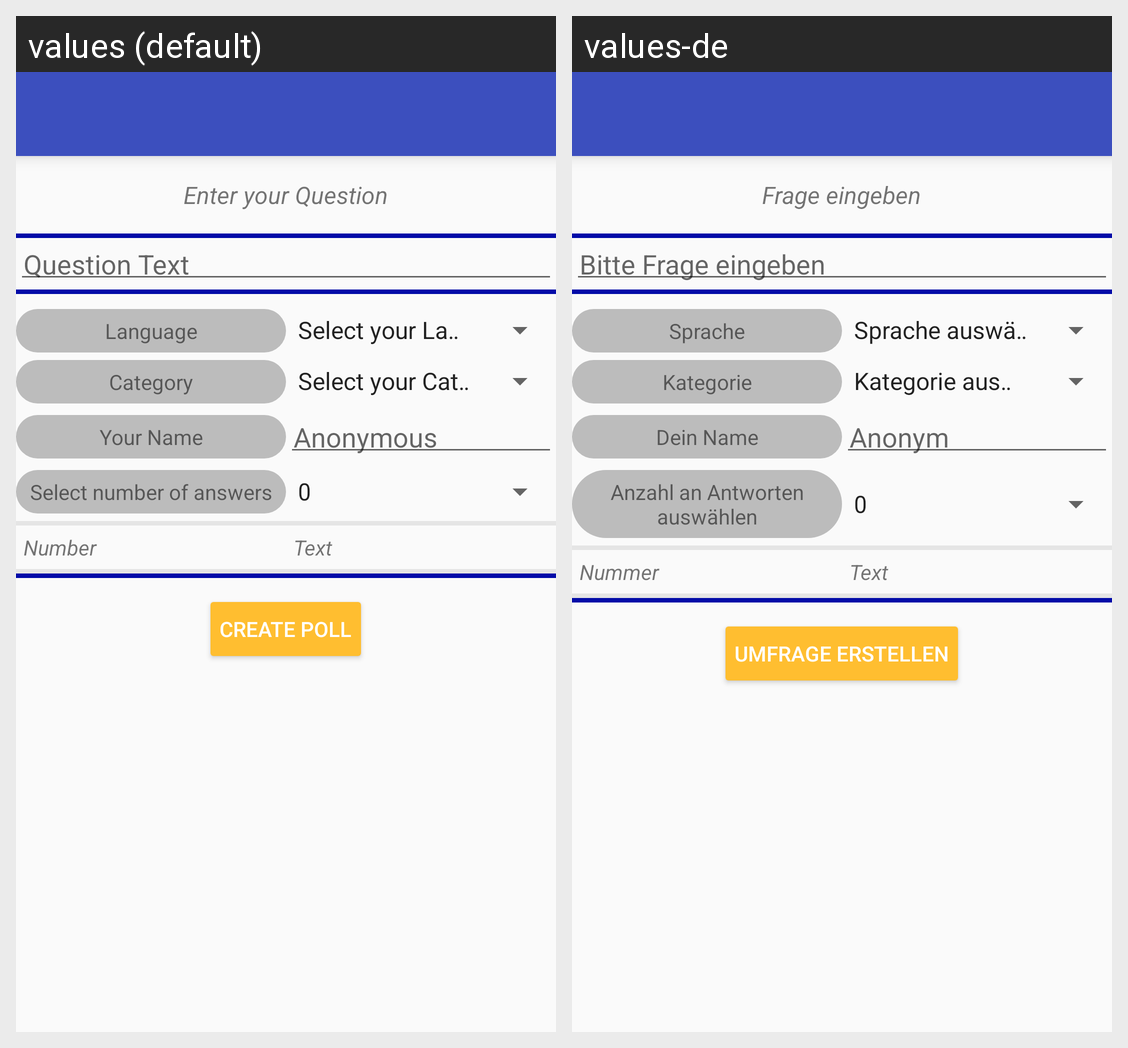

Here is an Android app screen in its default locale and in the app's own translations. Write out the translated-string differences for the strings that appear on this screen.
Android screen res/layout/activity_poll_create.xml rendered under 2 locales, left to right: values (default), values-de. Device: Nexus 5 (rendered at 1080×1920; each locale shown at half size, 540×960, under a caption strip naming it); theme AppTheme.
Strings drawn on this screen, with the default value and each locale's value (text and hints the layout hard-codes, and strings that could not be matched under every locale, appear in the picture but are not listed):

createPollEnterQuestion
  values: Enter your Question
  values-de: Frage eingeben

hintQuestionText
  values: Question Text
  values-de: Bitte Frage eingeben

language
  values: Language
  values-de: Sprache

category
  values: Category
  values-de: Kategorie

yourName
  values: Your Name
  values-de: Dein Name

hintAnonymous
  values: Anonymous
  values-de: Anonym

selectNumberOfAnswers
  values: Select number of answers
  values-de: Anzahl an Antworten auswählen

number
  values: Number
  values-de: Nummer

text
  values: Text
  values-de: Text

buttonCreatePoll
  values: Create Poll
  values-de: Umfrage erstellen
